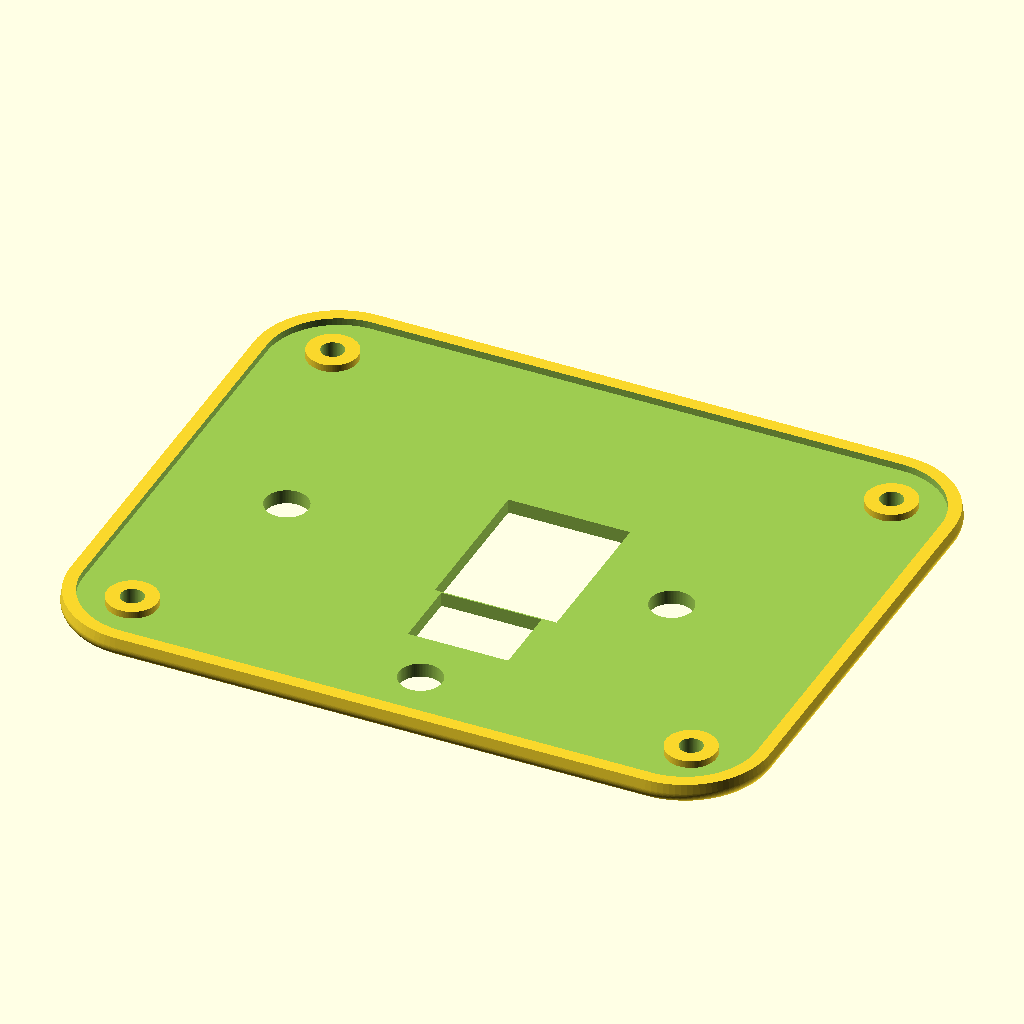
Cell 1 — every parameter at its default value.
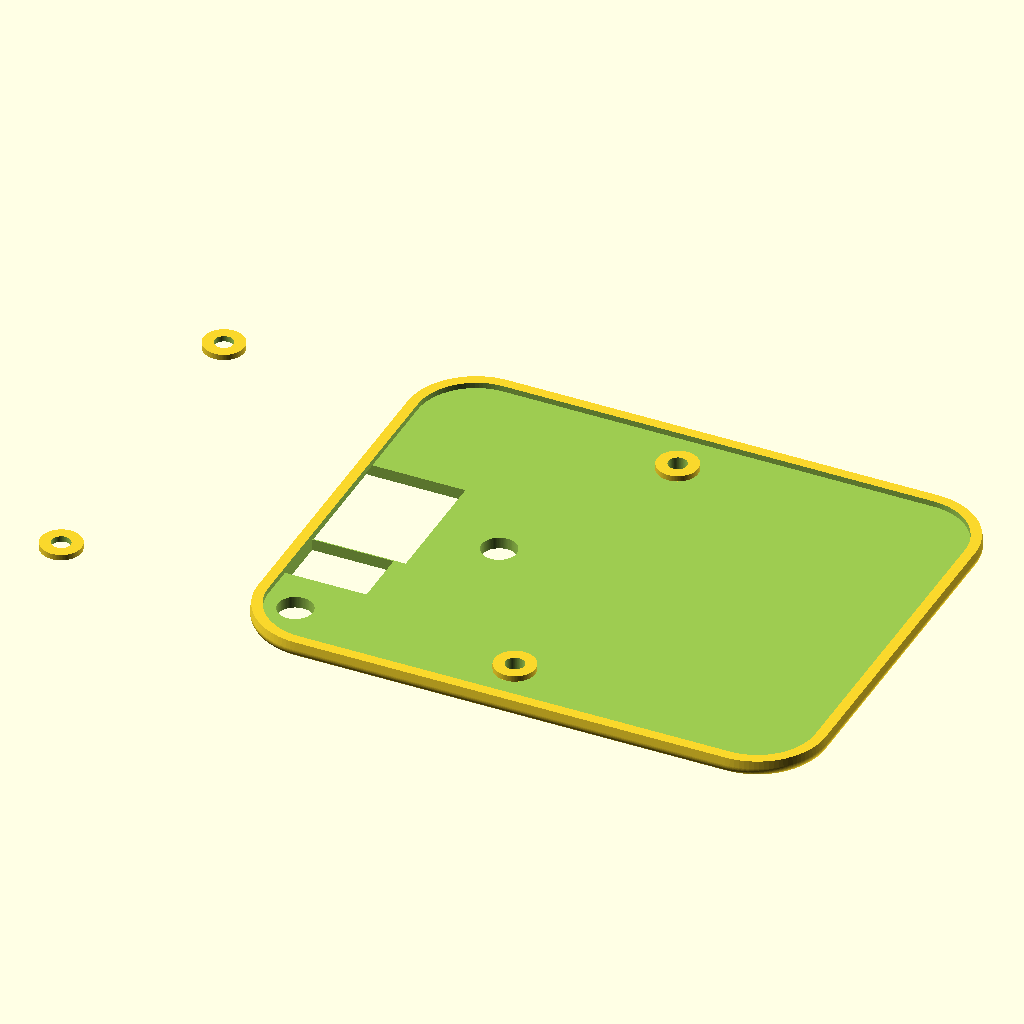
Cell 2: pcb_x = 170 (everything else at default).
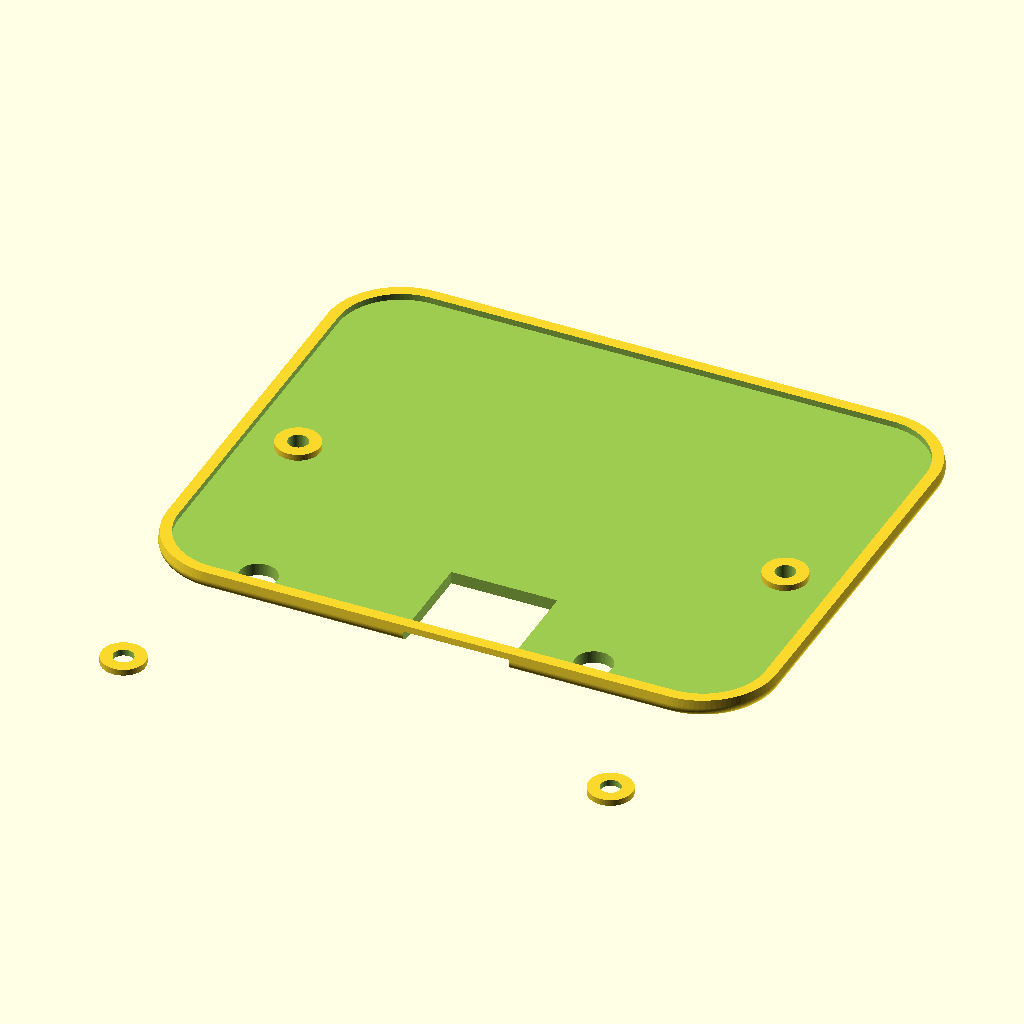
Cell 3: the same model with pcb_y = 134.
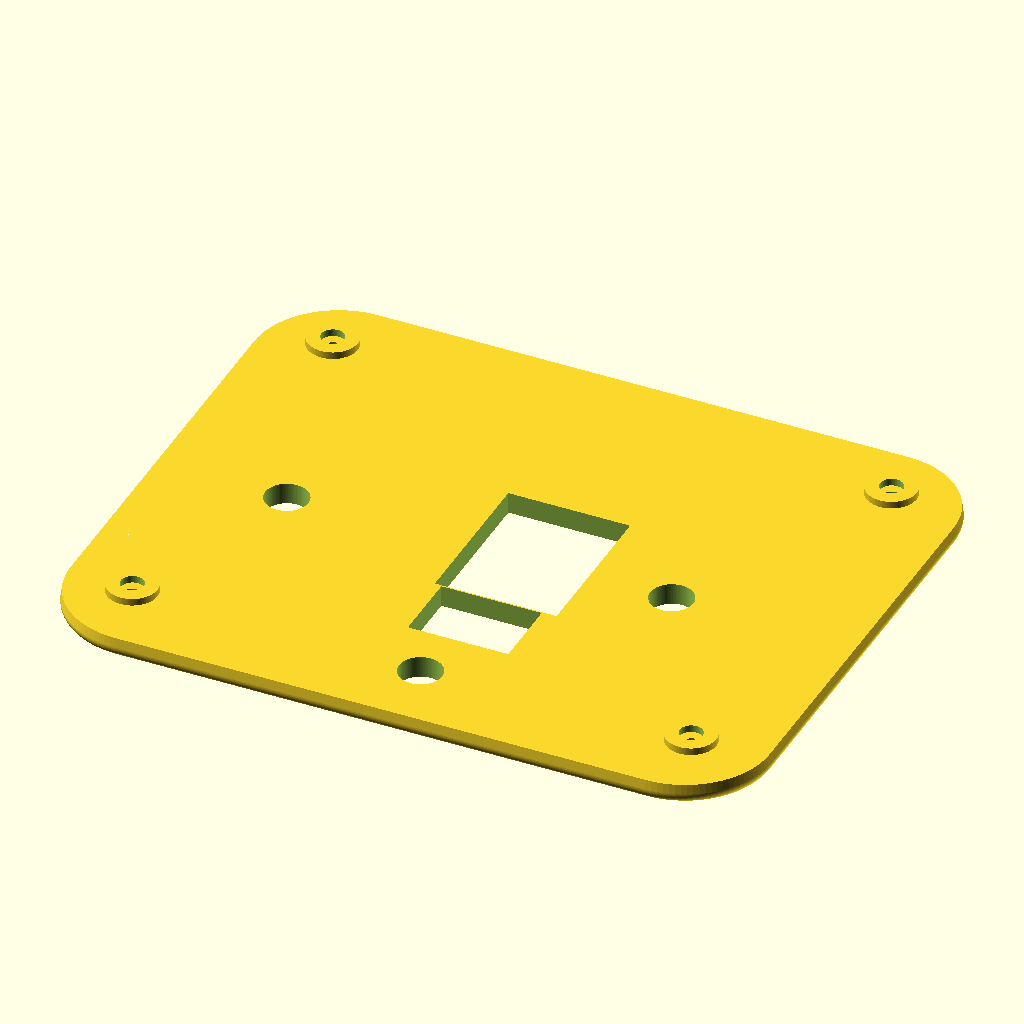
Cell 4 — grosor_pared set to 4, the other parameters unchanged.
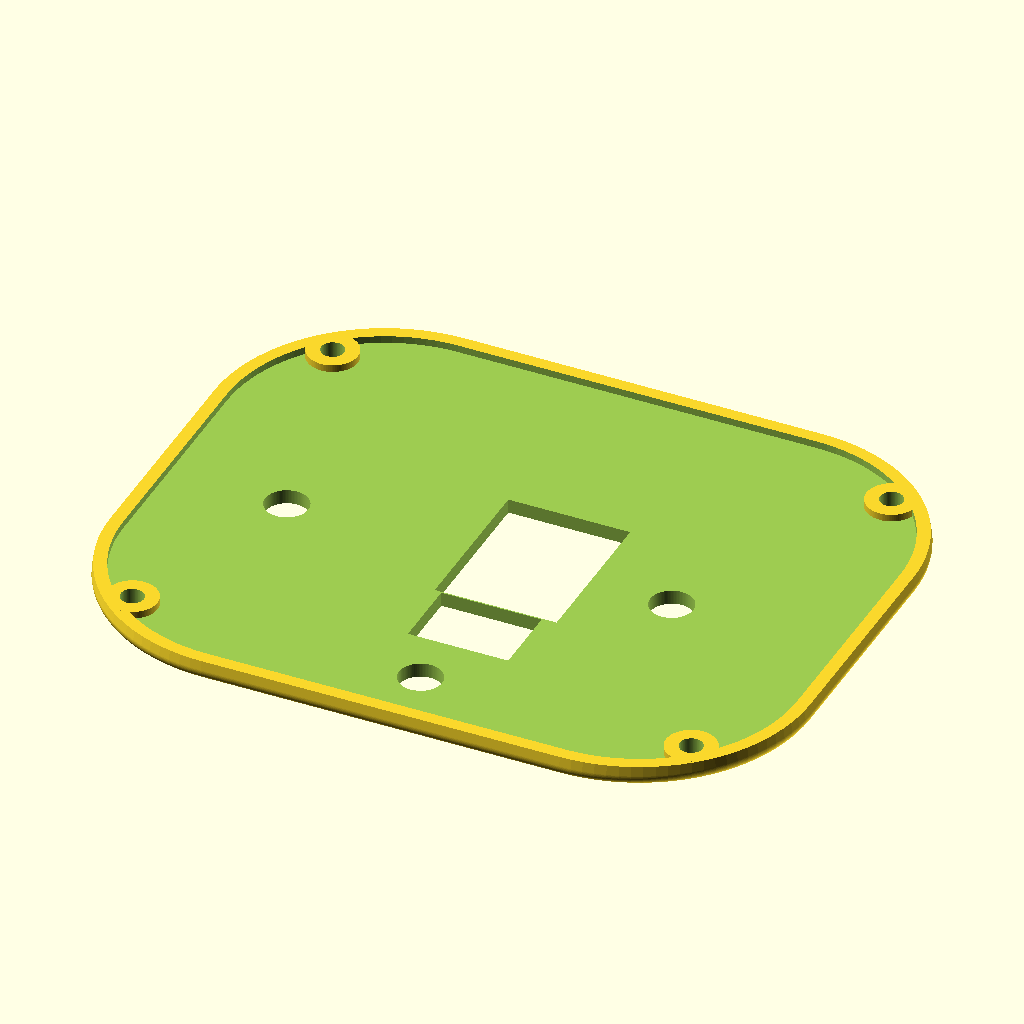
Cell 5: the same model with r_vert = 24.
The same orthographic view direction (rotation 55°, 0°, 25°; colour scheme Cornfield) for every cell, with the view re-fitted per cell, so scale and position can differ between cells.
Source of the model, mechanical/supaclock_v3_bottom_case.scad:
// =============================================================================
// SupaClock V3 - Bottom Case (FUNCIONAL, imprimible)
// Fork de V2 con:
//   - Sin pocket de bateria (la pila va colgada del techo, ver top_case)
//   - Standoffs reducidos a la mitad (1 mm) -> bottom mas al ras de la piel
//   - H_total reducido a 17 mm (vs 25 mm en V2)
//   - PCB-local coordinates identicas a V1/V2
//
// Sistema de coords:
//   Z=0 toca la piel
//   Z=altura_total (3) = seam con el top case
// =============================================================================

$fn = 96;
eps = 0.01;

// ---------------------------- DIMENSIONES BASE -------------------------------
pcb_x          = 85.0;
pcb_y          = 67.0;
grosor_pared   = 2.0;

// Envelope (debe coincidir con top_case)
r_vert         = 12.0;
r_chamfer      = 1.5;
taper          = 2.0;

outer_x        = 98.0;
outer_y        = 79.0;
pcb_off_x      = (outer_x - pcb_x) / 2;   // = 6.5
pcb_off_y      = (outer_y - pcb_y) / 2;   // = 6.0

// Alturas (V3: case mas plano)
H_total        = 17.0;
altura_base    = 2.0;                          // piso bottom
altura_standoff = 1.0;                         // mitad de V2 (estaba en 2.0)
altura_total   = altura_base + altura_standoff;   // = 3 (vs V2 = 4)

// Standoffs
standoff_od    = 7.0;
standoff_id    = 3.2;       // clearance M3 (no self-tap aqui)
mh_clearance_d = 3.2;

// Sensor cutouts. V3: MAX30102 rotado 90 vs V2 para calzar con la orientacion
// real del sensor en la PCB v3 (lado largo a lo largo de Y).
cutout_max30102_x  = 17.0;
cutout_max30102_y  = 22.0;
cutout_max30205_x  = 14.0;
cutout_max30205_y  = 10.0;
cutout_electrode_d = 6.0;

// ---------------------- COORDENADAS PCB-LOCAL --------------------------------
mh_positions = [
    [ 3.5, 63.5],
    [81.5, 63.5],
    [ 3.5,  3.5],
    [81.5,  3.5]
];

pos_max30102 = [45.5, 33.195];
pos_max30205 = [45.0, 17.0];

electrode_positions = [
    [12.0, 31.5],
    [65.5, 32.0],
    [43.5,  4.0]
];

// =============================================================================
// ENVELOPE (debe coincidir entre bottom y top)
// =============================================================================

module v3_full_outer_envelope() {
    minkowski() {
        hull() {
            for (x = [r_vert, outer_x - r_vert],
                 y = [r_vert, outer_y - r_vert])
                translate([x, y, r_chamfer])
                    cylinder(h  = H_total - 2 * r_chamfer,
                             r1 = r_vert - r_chamfer,
                             r2 = r_vert - r_chamfer - taper);
        }
        sphere(r = r_chamfer);
    }
}

module v3_bottom_outer() {
    intersection() {
        v3_full_outer_envelope();
        translate([-eps, -eps, 0])
            cube([outer_x + 2 * eps, outer_y + 2 * eps, altura_total]);
    }
}

// Cavidad interior con paredes de grosor_pared
module v3_bottom_cavity() {
    translate([0, 0, grosor_pared])
        hull() {
            for (x = [r_vert, outer_x - r_vert],
                 y = [r_vert, outer_y - r_vert])
                translate([x, y, 0])
                    cylinder(h  = altura_total,
                             r1 = r_vert - grosor_pared,
                             r2 = r_vert - grosor_pared);
        }
}

// =============================================================================
// FEATURES
// =============================================================================

module standoff(pos) {
    translate([pos[0] + pcb_off_x, pos[1] + pcb_off_y, grosor_pared])
        difference() {
            cylinder(h = altura_standoff, d = standoff_od);
            translate([0, 0, -eps])
                cylinder(h = altura_standoff + 2 * eps, d = standoff_id);
        }
}

module sensor_cutout(pos, size_x, size_y) {
    translate([pos[0] + pcb_off_x - size_x / 2,
               pos[1] + pcb_off_y - size_y / 2,
               -eps])
        cube([size_x, size_y, grosor_pared + 2 * eps]);
}

module electrode_hole(pos) {
    translate([pos[0] + pcb_off_x, pos[1] + pcb_off_y, -eps])
        cylinder(h = grosor_pared + 2 * eps, d = cutout_electrode_d);
}

module mounting_through_hole(pos) {
    // Tornillo M3 entra desde abajo, atraviesa piso + standoff + PCB y rosca
    // en el heat insert del pilar del top case.
    translate([pos[0] + pcb_off_x, pos[1] + pcb_off_y, -eps])
        cylinder(h = grosor_pared + 2 * eps, d = mh_clearance_d);
}

// =============================================================================
// CONSTRUCCION
// =============================================================================

difference() {
    v3_bottom_outer();
    v3_bottom_cavity();
    sensor_cutout(pos_max30102, cutout_max30102_x, cutout_max30102_y);
    sensor_cutout(pos_max30205, cutout_max30205_x, cutout_max30205_y);
    for (e = electrode_positions) electrode_hole(e);
    for (p = mh_positions) mounting_through_hole(p);
}

for (p = mh_positions) standoff(p);
Parameter table extracted from the source (name, type, default, range or options):
eps: number, default 0.01
pcb_x: number, default 85
pcb_y: number, default 67
grosor_pared: number, default 2
r_vert: number, default 12
r_chamfer: number, default 1.5
taper: number, default 2
outer_x: number, default 98
outer_y: number, default 79
H_total: number, default 17
altura_base: number, default 2
altura_standoff: number, default 1
standoff_od: number, default 7
standoff_id: number, default 3.2
mh_clearance_d: number, default 3.2
cutout_max30102_x: number, default 17
cutout_max30102_y: number, default 22
cutout_max30205_x: number, default 14
cutout_max30205_y: number, default 10
cutout_electrode_d: number, default 6
pos_max30102: vector, default [45.5, 33.195]
pos_max30205: vector, default [45, 17]
